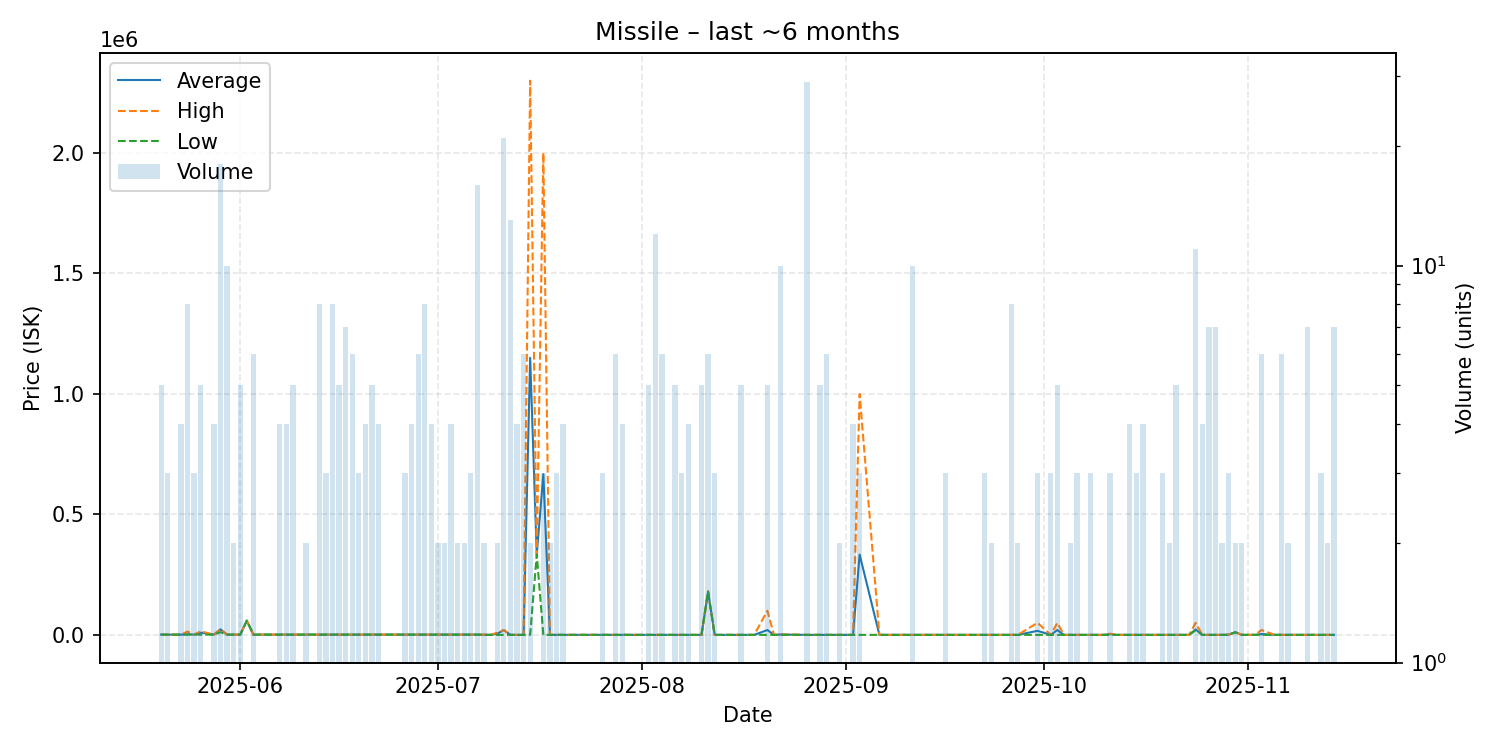

Data behind this chart, as committed beside it:
date, average, highest, lowest, order_count, volume
2025-05-20, 1026, 1026, 1026, 3, 5
2025-05-21, 1027, 1027, 1026, 2, 3
2025-05-22, 1026, 1026, 1026, 1, 1
2025-05-23, 1026, 1026, 1026, 4, 4
2025-05-24, 2648, 14000, 1026, 7, 8
2025-05-25, 1026, 1026, 1026, 3, 3
2025-05-26, 9222, 15030, 1026, 4, 5
2025-05-28, 1026, 1026, 1026, 3, 4
2025-05-29, 22821, 24000, 11013, 10, 18
2025-05-30, 1026, 1026, 1026, 4, 10
2025-05-31, 1026, 1026, 1026, 2, 2
2025-06-01, 1026, 1026, 1026, 4, 5
2025-06-02, 58880, 58880, 58880, 1, 1
2025-06-03, 1026, 1026, 1026, 3, 6
2025-06-04, 1026, 1026, 1026, 1, 1
2025-06-05, 1026, 1026, 1026, 1, 1
2025-06-06, 1026, 1026, 1026, 1, 1
2025-06-07, 1026, 1026, 1026, 4, 4
2025-06-08, 1026, 1026, 1026, 4, 4
2025-06-09, 1026, 1026, 1026, 4, 5
2025-06-10, 1026, 1026, 1026, 1, 1
2025-06-11, 1026, 1026, 1026, 2, 2
2025-06-13, 1026, 1026, 1026, 1, 8
2025-06-14, 1026, 1026, 1026, 3, 3
2025-06-15, 1026, 1026, 1026, 4, 8
2025-06-16, 1026, 1026, 1026, 4, 5
2025-06-17, 1026, 1027, 1026, 5, 7
2025-06-18, 1026, 1026, 1025, 4, 6
2025-06-19, 1026, 1026, 1026, 3, 3
2025-06-20, 1026, 1026, 1026, 4, 4
2025-06-21, 1026, 1026, 1026, 5, 5
2025-06-22, 1026, 1026, 1026, 3, 4
2025-06-23, 1026, 1026, 1026, 1, 1
2025-06-26, 1026, 1026, 1026, 3, 3
2025-06-27, 1026, 1026, 1026, 4, 4
2025-06-28, 1026, 1026, 1026, 2, 6
2025-06-29, 1026, 1026, 1026, 4, 8
2025-06-30, 1026, 1026, 1026, 4, 4
2025-07-01, 1026, 1026, 1026, 2, 2
2025-07-02, 1026, 1027, 1026, 2, 2
2025-07-03, 1026, 1026, 1026, 4, 4
2025-07-04, 1026, 1026, 1026, 2, 2
2025-07-05, 1026, 1026, 1026, 2, 2
2025-07-06, 1026, 1026, 1026, 3, 3
2025-07-07, 1026, 1026, 1026, 4, 16
2025-07-08, 563.0, 1026, 100.0, 2, 2
2025-07-09, 100.0, 100.0, 100.0, 1, 1
2025-07-10, 4550, 8999, 100.0, 2, 2
2025-07-11, 19816, 19950, 100.0, 13, 21
2025-07-12, 100.0, 100.0, 100.0, 6, 13
2025-07-13, 100.0, 100.0, 100.0, 4, 4
2025-07-14, 100.0, 100.0, 100.0, 3, 6
2025-07-15, 1149050, 2298000, 100.0, 2, 2
2025-07-16, 333400, 333400, 333400, 1, 1
2025-07-17, 666400, 1999000, 100.0, 3, 3
2025-07-18, 100.0, 100.0, 100.0, 2, 2
2025-07-19, 100.0, 100.0, 100.0, 3, 3
2025-07-20, 100, 100.1, 100.0, 2, 4
2025-07-22, 100.0, 100.0, 100.0, 1, 1
2025-07-24, 10.0, 10.0, 10.0, 1, 1
... 87 more rows
